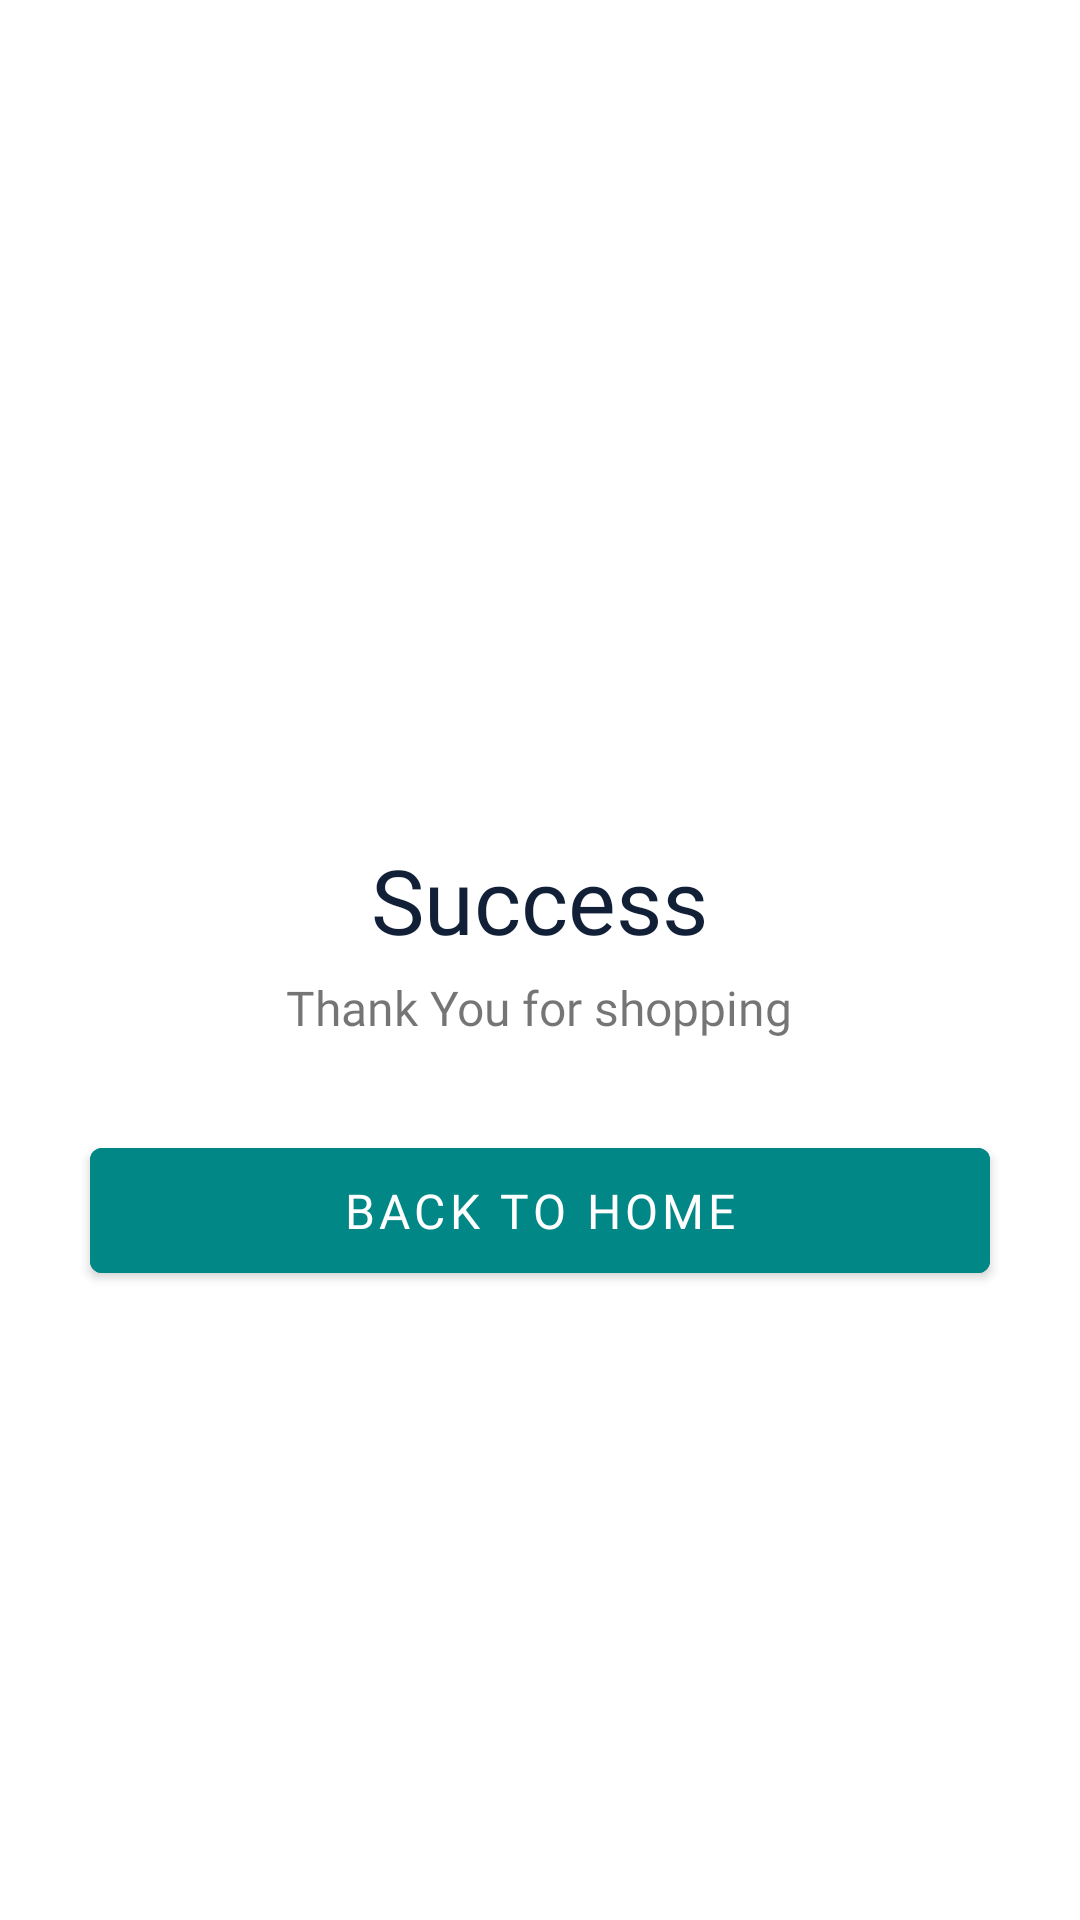

The Android layout XML behind this screen, and the referenced resources:
<!-- AndroidManifest.xml: application theme Theme.ExclusiveVideoApp -->
<!-- res/layout/activity_success.xml -->
<?xml version="1.0" encoding="utf-8"?>
<RelativeLayout xmlns:android="http://schemas.android.com/apk/res/android"
    xmlns:app="http://schemas.android.com/apk/res-auto"
    xmlns:tools="http://schemas.android.com/tools"
    android:layout_width="match_parent"
    android:layout_height="match_parent"
    tools:context=".SuccessActivity">

    <LinearLayout
        android:layout_width="match_parent"
        android:layout_height="wrap_content"
        android:layout_centerInParent="true"
        android:orientation="vertical">
        <ImageView
            android:layout_width="100dp"
            android:layout_height="100dp"
            android:layout_gravity="center"
            android:src="@drawable/ic_baseline_check_circle_24"/>
        <TextView
            android:layout_width="wrap_content"
            android:layout_height="wrap_content"
            android:text="Success"
            android:fontFamily="@font/roboto"
            android:textSize="@dimen/space_30"
            android:layout_gravity="center"
            android:textColor="@color/dark_blue"/>

        <TextView
            android:layout_width="wrap_content"
            android:layout_height="wrap_content"
            android:layout_gravity="center"
            android:text="Thank You for shopping"
            android:fontFamily="@font/spartan"
            android:textColor="@color/grey"
            android:textSize="@dimen/space_16"
            android:layout_marginTop="@dimen/space_5"/>

        <com.google.android.material.button.MaterialButton
            android:layout_width="match_parent"
            android:layout_height="wrap_content"
            android:padding="@dimen/space_10"
            android:text="Back to Home"
            android:fontFamily="@font/spartan"
            android:textSize="@dimen/space_16"
            android:textColor="@color/white"
            android:backgroundTint="@color/teal_700"
            android:layout_margin="@dimen/space_30"/>

    </LinearLayout>
</RelativeLayout>
<!-- resources referenced by this layout -->
<resources>
  <color name="dark_blue">#122037</color>
  <color name="teal_700">#FF018786</color>
  <color name="white">#FFFFFFFF</color>
  <dimen name="space_10">10dp</dimen>
  <dimen name="space_16">16dp</dimen>
  <dimen name="space_30">30dp</dimen>
  <dimen name="space_5">5dp</dimen>
  <style name="Theme.ExclusiveVideoApp" parent="Theme.MaterialComponents.DayNight.NoActionBar">
          
          <item name="colorPrimary">@color/purple_500</item>
          <item name="colorPrimaryVariant">@color/teal_700</item>
          <item name="colorOnPrimary">@color/white</item>
          
          <item name="colorSecondary">@color/teal_200</item>
          <item name="colorSecondaryVariant">@color/teal_700</item>
          <item name="colorOnSecondary">@color/black</item>
          
          <item name="android:statusBarColor" tools:targetApi="l">?attr/colorPrimaryVariant</item>
          
      </style>
  <color name="purple_500">#FF6200EE</color>
  <color name="teal_200">#FF03DAC5</color>
  <color name="black">#FF000000</color>
</resources>
